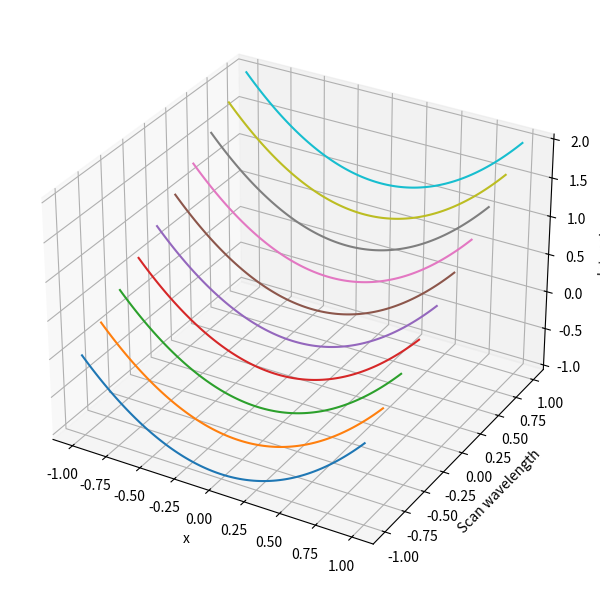

Generate this figure with matplotlib:
import numpy as np
import matplotlib.pyplot as plt

N = 100
M = 10

x = np.linspace(-1, 1, N)
ys = np.linspace(-1, 1, M)

data = np.zeros((M, N))

for i in range(0, M):
    data[i] = x ** 2 + ys[i]

fig = plt.figure(figsize=(8, 6))
ax = fig.add_subplot(111, projection="3d")

for i in range(M):
    ax.plot(
        x,
        np.full_like(x, ys[i]),
        data[i]
    )

ax.set_xlabel("x")
ax.set_ylabel("Scan wavelength")
ax.set_zlabel("Intensity")

plt.tight_layout()
plt.show()
